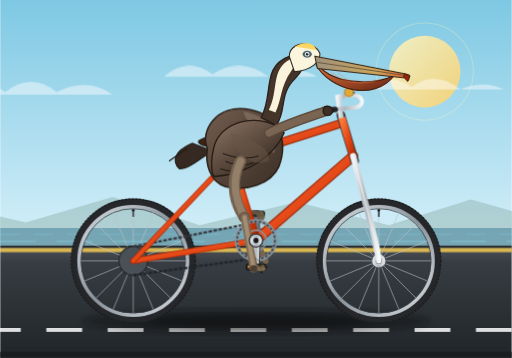
t = 0.00 s
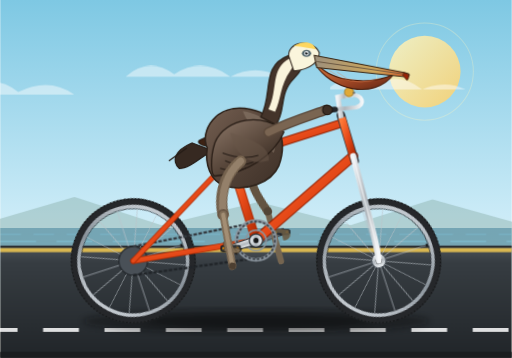
t = 1.50 s
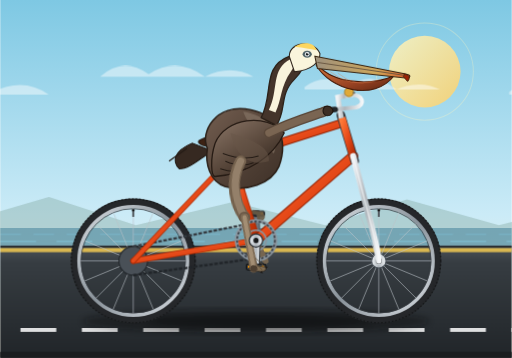
t = 2.50 s
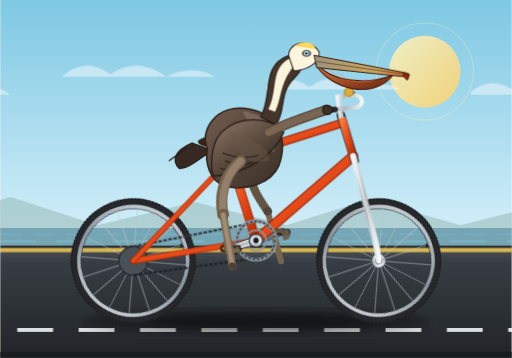
t = 4.00 s
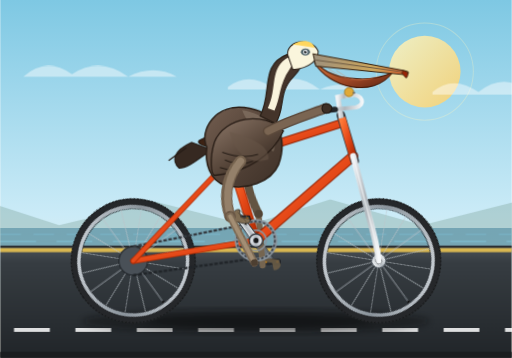
t = 5.50 s
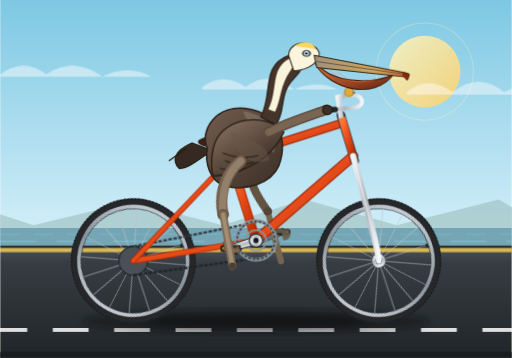
t = 6.50 s

The animated SVG that drew these frames (rendered in a browser with its animation timeline set to each time). Animation: 10 CSS @keyframes rules; one cycle of 8.00 s, repeats indefinitely.

<svg xmlns="http://www.w3.org/2000/svg" viewBox="0 0 1000 700" width="100%" height="100%">
  <defs>
    <!-- Sky & Background Gradients -->
    <linearGradient id="skyGrad" x1="0" y1="0" x2="0" y2="1">
      <stop offset="0%" stop-color="#7ec8e3" />
      <stop offset="60%" stop-color="#cbebf7" />
      <stop offset="100%" stop-color="#fdf6e2" />
    </linearGradient>

    <linearGradient id="sunGrad" x1="0" y1="0" x2="1" y2="1">
      <stop offset="0%" stop-color="#fff5c0" />
      <stop offset="100%" stop-color="#ffd066" />
    </linearGradient>

    <linearGradient id="roadGrad" x1="0" y1="0" x2="0" y2="1">
      <stop offset="0%" stop-color="#4d5359" />
      <stop offset="15%" stop-color="#373d42" />
      <stop offset="100%" stop-color="#212529" />
    </linearGradient>

    <!-- Metallic & Bicycle Gradients -->
    <linearGradient id="metalRim" x1="0" y1="0" x2="1" y2="1">
      <stop offset="0%" stop-color="#d9dee3" />
      <stop offset="50%" stop-color="#8a939b" />
      <stop offset="100%" stop-color="#d9dee3" />
    </linearGradient>

    <linearGradient id="frameGrad" x1="0" y1="0" x2="1" y2="1">
      <stop offset="0%" stop-color="#ff7b39" />
      <stop offset="50%" stop-color="#e64a19" />
      <stop offset="100%" stop-color="#b02a02" />
    </linearGradient>

    <linearGradient id="chromeGrad" x1="0" y1="0" x2="1" y2="0">
      <stop offset="0%" stop-color="#eef2f5" />
      <stop offset="50%" stop-color="#b0b7bd" />
      <stop offset="100%" stop-color="#f4f7f9" />
    </linearGradient>

    <!-- Pelican Shading Gradients -->
    <linearGradient id="pelicanBodyGrad" x1="0" y1="0" x2="1" y2="1">
      <stop offset="0%" stop-color="#735e50" />
      <stop offset="50%" stop-color="#554439" />
      <stop offset="100%" stop-color="#3d3027" />
    </linearGradient>

    <linearGradient id="pelicanWingGrad" x1="0" y1="0" x2="0.8" y2="1">
      <stop offset="0%" stop-color="#8c7768" />
      <stop offset="60%" stop-color="#564539" />
      <stop offset="100%" stop-color="#2d221b" />
    </linearGradient>

    <linearGradient id="pouchGrad" x1="0" y1="0" x2="1" y2="1">
      <stop offset="0%" stop-color="#d4793f" />
      <stop offset="60%" stop-color="#994323" />
      <stop offset="100%" stop-color="#5c2612" />
    </linearGradient>

    <linearGradient id="beakGrad" x1="0" y1="0" x2="1" y2="0">
      <stop offset="0%" stop-color="#9e917d" />
      <stop offset="65%" stop-color="#cfa75a" />
      <stop offset="100%" stop-color="#e05826" />
    </linearGradient>

    <!-- Drop Shadows -->
    <filter id="shadowFilter" x="-10%" y="-10%" width="120%" height="120%">
      <feGaussianBlur stdDeviation="6" />
    </filter>

    <!-- Reusable 16-Spoke Bicycle Wheel Assembly (Axle at 0,0, Outer Radius ~115) -->
    <g id="bicycleWheel">
      <!-- Rubber Tire -->
      <circle cx="0" cy="0" r="114" fill="none" stroke="#25272a" stroke-width="16" />
      <circle cx="0" cy="0" r="121" fill="none" stroke="#161819" stroke-width="2.5" stroke-dasharray="3,4" />
      <!-- Metallic Rim -->
      <circle cx="0" cy="0" r="106" fill="none" stroke="url(#metalRim)" stroke-width="7" />
      <!-- Inner Rim Highlight -->
      <circle cx="0" cy="0" r="102" fill="none" stroke="#33383d" stroke-width="1.5" />
      <!-- 16 Fine Spokes -->
      <g stroke="#bcc3c9" stroke-width="1.4" opacity="0.85">
        <line x1="0" y1="-103" x2="0" y2="103" />
        <line x1="-103" y1="0" x2="103" y2="0" />
        <line x1="-72.8" y1="-72.8" x2="72.8" y2="72.8" />
        <line x1="-72.8" y1="72.8" x2="72.8" y2="-72.8" />
        <line x1="-95.2" y1="-39.4" x2="95.2" y2="39.4" />
        <line x1="-95.2" y1="39.4" x2="95.2" y2="-39.4" />
        <line x1="-39.4" y1="-95.2" x2="39.4" y2="95.2" />
        <line x1="-39.4" y1="95.2" x2="39.4" y2="-95.2" />
      </g>
      <!-- Hub & Fasteners -->
      <circle cx="0" cy="0" r="14" fill="url(#chromeGrad)" stroke="#4a525a" stroke-width="2" />
      <circle cx="0" cy="0" r="6" fill="#1b1d1f" />
      <!-- Valve Stem with Cap -->
      <rect x="-2" y="-98" width="4" height="12" fill="#545b61" />
      <rect x="-2.5" y="-101" width="5" height="4" fill="#111" />
    </g>
  </defs>

  <style><![CDATA[
    /* Smooth Bicycle & Pedal Mechanics */
    .wheel-spin {
      animation: wheelRot 1.25s linear infinite;
    }
    .crank-rev {
      animation: crankRot 1.25s linear infinite;
    }
    .pedal-counter-spin {
      animation: pedalCounterRot 1.25s linear infinite;
    }

    /* Keyframes for Rotational Mechanics */
    @keyframes wheelRot {
      0%   { transform: rotate(0deg); }
      100% { transform: rotate(360deg); }
    }
    @keyframes crankRot {
      0%   { transform: rotate(0deg); }
      100% { transform: rotate(360deg); }
    }
    @keyframes pedalCounterRot {
      0%   { transform: rotate(0deg); }
      100% { transform: rotate(-360deg); }
    }

    /* Coordinated Leg Articulation (Hip / Thigh & Knee / Shin) */
    /* Near leg: Pedaling synchronized to crank passing top-forward-bottom */
    .thigh-motion-near {
      animation: nearThighAnim 1.25s ease-in-out infinite;
      transform-origin: 470px 315px;
    }
    .shin-motion-near {
      animation: nearShinAnim 1.25s ease-in-out infinite;
      transform-origin: 466px 425px;
    }

    /* Far leg: 180 degree out of phase with near leg */
    .thigh-motion-far {
      animation: farThighAnim 1.25s ease-in-out infinite;
      transform-origin: 485px 310px;
    }
    .shin-motion-far {
      animation: farShinAnim 1.25s ease-in-out infinite;
      transform-origin: 482px 420px;
    }

    @keyframes nearThighAnim {
      0%   { transform: rotate(-6deg); }   /* Crank at +45° */
      25%  { transform: rotate(18deg); }   /* Crank down, foot presses down */
      50%  { transform: rotate(4deg); }    /* Crank bottom dead center */
      75%  { transform: rotate(-24deg); }  /* Crank up/back, knee lifted */
      100% { transform: rotate(-6deg); }
    }
    @keyframes nearShinAnim {
      0%   { transform: rotate(14deg); }
      25%  { transform: rotate(-10deg); }  /* Leg extends through pedal downstroke */
      50%  { transform: rotate(-22deg); }  /* Near full extension */
      75%  { transform: rotate(18deg); }   /* Knee tucked upward */
      100% { transform: rotate(14deg); }
    }

    @keyframes farThighAnim {
      0%   { transform: rotate(4deg); }
      25%  { transform: rotate(-24deg); }
      50%  { transform: rotate(-6deg); }
      75%  { transform: rotate(18deg); }
      100% { transform: rotate(4deg); }
    }
    @keyframes farShinAnim {
      0%   { transform: rotate(-22deg); }
      25%  { transform: rotate(18deg); }
      50%  { transform: rotate(14deg); }
      75%  { transform: rotate(-10deg); }
      100% { transform: rotate(-22deg); }
    }

    /* Pelican Torso & Head Subtle Road Bumping */
    .rider-bob {
      animation: riderBobAnim 0.625s ease-in-out infinite alternate;
      transform-origin: 510px 380px;
    }
    @keyframes riderBobAnim {
      0%   { transform: translateY(0px) rotate(0deg); }
      100% { transform: translateY(-3.5px) rotate(-0.75deg); }
    }

    /* Scenery Motion (Dashed Road Lines & Coastal Clouds) */
    .road-lines {
      animation: roadDash 0.38s linear infinite;
    }
    @keyframes roadDash {
      0%   { stroke-dashoffset: 0; }
      100% { stroke-dashoffset: -120; }
    }
    .scenery-pan {
      animation: scenePan 8s linear infinite;
    }
    @keyframes scenePan {
      0%   { transform: translateX(0); }
      100% { transform: translateX(-400px); }
    }
  ]]></style>

  <!-- ================= BACKGROUND SCENERY ================= -->
  <!-- Coastal Sky -->
  <rect x="0" y="0" width="1000" height="700" fill="url(#skyGrad)" />

  <!-- California Sun -->
  <circle cx="830" cy="140" r="70" fill="url(#sunGrad)" opacity="0.85" />
  <circle cx="830" cy="140" r="95" fill="none" stroke="#fff5c0" stroke-width="2" opacity="0.3" />

  <!-- Distant Clouds & Coastal Hills -->
  <g class="scenery-pan">
    <!-- Repeating Coastal Clouds -->
    <path d="M-80 180 q40 -35 90 0 q50 -40 100 0 q60 -30 110 5 h-300 z
             M320 150 q45 -40 95 -5 q55 -35 110 5 q50 -25 95 0 h-300 z
             M720 170 q40 -30 85 0 q45 -35 95 5 q45 -20 85 0 h-265 z
             M1120 180 q40 -35 90 0 q50 -40 100 0 q60 -30 110 5 h-300 z"
          fill="#ffffff" opacity="0.45" />

    <!-- Distant Sea Line & Mountains -->
    <path d="M-200 450 L-100 400 L50 435 L220 385 L390 440 L580 395 L760 440 L920 390 L1100 440 L1300 390 L1400 450 L1400 480 L-200 480 Z"
          fill="#83a9a1" opacity="0.4" />
  </g>

  <!-- Ocean Strip -->
  <rect x="0" y="445" width="1000" height="40" fill="#4d89a1" opacity="0.6" />
  <line x1="0" y1="458" x2="1000" y2="458" stroke="#7ebbd1" stroke-width="2" stroke-dasharray="40 25" opacity="0.7" />
  <line x1="0" y1="472" x2="1000" y2="472" stroke="#8ad2ea" stroke-width="1.5" stroke-dasharray="70 40" opacity="0.8" />

  <!-- Asphalt Coastal Highway & Ground -->
  <rect x="0" y="480" width="1000" height="220" fill="url(#roadGrad)" />
  <line x1="0" y1="482" x2="1000" y2="482" stroke="#1f2326" stroke-width="3" />
  <rect x="0" y="485" width="1000" height="8" fill="#e8c351" opacity="0.9" />

  <!-- Road Center Dashed Line -->
  <line class="road-lines" x1="-150" y1="645" x2="1150" y2="645" stroke="#ffffff" stroke-width="8" stroke-dasharray="70 50" opacity="0.85" />

  <!-- Dynamic Shadow Under Bicycle & Pelican -->
  <ellipse cx="500" cy="628" rx="340" ry="24" fill="#0c0e10" opacity="0.4" filter="url(#shadowFilter)" />
  <ellipse cx="505" cy="628" rx="220" ry="14" fill="#000000" opacity="0.3" filter="url(#shadowFilter)" />

  <!-- ================= BICYCLE (FAR SIDE COMPONENTS) ================= -->
  <!-- Far Pedal Assembly (Offset by 180deg: transforms around bottom bracket 500,470) -->
  <g transform="translate(500, 470)">
    <g class="crank-rev" style="transform-origin: 0 0;">
      <!-- Far Crank Arm (Points 180° opposite near crank) -->
      <g transform="rotate(180)">
        <path d="M-8 -6 L-6 58 L6 58 L8 -6 Z" fill="#6c757d" stroke="#343a40" stroke-width="1.5" />
        <circle cx="0" cy="52" r="6" fill="#343a40" />

        <!-- Far Pedal Spindle & Body (Stays upright via counter-rotation) -->
        <g transform="translate(0, 52)">
          <g class="pedal-counter-spin" style="transform-origin: 0 0;">
            <rect x="-17" y="-5" width="34" height="10" rx="3" fill="#2d3238" stroke="#16181b" stroke-width="1.5" />
            <rect x="-14" y="-2" width="5" height="4" fill="#ff9900" rx="1" />
            <rect x="9" y="-2" width="5" height="4" fill="#ff9900" rx="1" />

            <!-- FAR PELICAN LEG & FOOT (Attached to Far Pedal) -->
            <!-- Webbed Foot resting solidly on Far Pedal -->
            <path d="M-15 0 C-22 -8, -12 -18, -4 -16 L-1 -2 L12 0 C16 4, 12 7, 5 7 L-15 4 Z" fill="#695b45" opacity="0.9" />
          </g>
        </g>
      </g>
    </g>
  </g>

  <!-- Far Leg (Thigh & Shin Hierarchy) -->
  <g class="thigh-motion-far">
    <!-- Far Hip & Thigh -->
    <path d="M488 310 C465 350, 475 390, 482 420" fill="none" stroke="#635442" stroke-width="16" stroke-linecap="round" />
    <g class="shin-motion-far">
      <!-- Far Shin & Tarsus Bone -->
      <path d="M482 420 L496 520" fill="none" stroke="#756550" stroke-width="12" stroke-linecap="round" />
      <circle cx="482" cy="420" r="8" fill="#524536" />
    </g>
  </g>

  <!-- ================= BICYCLE FRAME & RUNNING GEAR ================= -->
  <!--
    GEOMETRY REFERENCE COORDINATES:
    Rear Wheel Axle: (260, 510)
    Front Wheel Axle: (740, 510)
    Bottom Bracket Spindle: (500, 470)
    Seat Tube Cluster (Lug): (450, 310)
    Head Tube Top (Headset): (670, 240)
    Head Tube Bottom: (690, 305)
    Saddle Center: (430, 280)
    Handlebar Grip: (640, 195)
  -->

  <!-- REAR WHEEL (Center 260, 510) -->
  <g transform="translate(260, 510)">
    <g class="wheel-spin" style="transform-origin: 0 0;">
      <use href="#bicycleWheel" />
    </g>
  </g>

  <!-- FRONT WHEEL (Center 740, 510) -->
  <g transform="translate(740, 510)">
    <g class="wheel-spin" style="transform-origin: 0 0;">
      <use href="#bicycleWheel" />
    </g>
  </g>

  <!-- Bicycle Drive Chain (Rear Sprocket to Chainring) -->
  <g>
    <!-- Rear Cassette/Cog -->
    <circle cx="260" cy="510" r="28" fill="#495057" stroke="#212529" stroke-width="2" />
    <!-- Chain loops -->
    <path d="M260 482 L500 435" stroke="#343a40" stroke-width="4.5" stroke-dasharray="7 3" />
    <path d="M260 538 L500 505" stroke="#212529" stroke-width="4.5" stroke-dasharray="7 3" />
  </g>

  <!-- Rear Stays & Dropouts -->
  <!-- Chainstays: Bottom Bracket (500,470) to Rear Axle (260,510) -->
  <line x1="500" y1="470" x2="260" y2="510" stroke="#b02a02" stroke-width="12" stroke-linecap="round" />
  <line x1="500" y1="470" x2="260" y2="510" stroke="url(#frameGrad)" stroke-width="9" stroke-linecap="round" />

  <!-- Seatstays: Seat Lug (450,310) to Rear Axle (260,510) -->
  <line x1="450" y1="310" x2="260" y2="510" stroke="#b02a02" stroke-width="11" stroke-linecap="round" />
  <line x1="450" y1="310" x2="260" y2="510" stroke="url(#frameGrad)" stroke-width="8" stroke-linecap="round" />

  <!-- Main Triangle Frame Tubes -->
  <!-- Seat Tube: Bottom Bracket (500,470) to Seat Lug (450,310) -->
  <line x1="500" y1="470" x2="450" y2="310" stroke="#b02a02" stroke-width="18" stroke-linecap="round" />
  <line x1="500" y1="470" x2="450" y2="310" stroke="url(#frameGrad)" stroke-width="14" stroke-linecap="round" />

  <!-- Down Tube: Bottom Bracket (500,470) to Head Tube Bottom (690,305) -->
  <line x1="500" y1="470" x2="690" y2="305" stroke="#942000" stroke-width="20" stroke-linecap="round" />
  <line x1="500" y1="470" x2="690" y2="305" stroke="url(#frameGrad)" stroke-width="16" stroke-linecap="round" />

  <!-- Top Tube: Seat Lug (450,310) to Head Tube Top (670,240) -->
  <line x1="450" y1="310" x2="670" y2="240" stroke="#942000" stroke-width="17" stroke-linecap="round" />
  <line x1="450" y1="310" x2="670" y2="240" stroke="url(#frameGrad)" stroke-width="13" stroke-linecap="round" />

  <!-- Head Tube -->
  <line x1="666" y1="225" x2="693" y2="315" stroke="#33383d" stroke-width="17" stroke-linecap="round" />
  <line x1="668" y1="230" x2="691" y2="310" stroke="url(#frameGrad)" stroke-width="14" />

  <!-- Front Fork: Head Tube Bottom (690,305) forward curve to Front Axle (740,510) -->
  <path d="M690 305 L728 450 Q738 490, 740 510" fill="none" stroke="url(#chromeGrad)" stroke-width="12" stroke-linecap="round" />
  <path d="M690 305 L728 450 Q738 490, 740 510" fill="none" stroke="#ffffff" stroke-width="2.5" opacity="0.6" />

  <!-- Handlebar Assembly & Stem -->
  <!-- Stem -->
  <path d="M666 226 L660 190 L685 185" fill="none" stroke="url(#chromeGrad)" stroke-width="10" stroke-linecap="square" />
  <!-- Classic Cruiser Swept-Back Handlebars -->
  <path d="M685 185 C710 185, 715 205, 695 210 L640 215" fill="none" stroke="url(#chromeGrad)" stroke-width="8" stroke-linecap="round" />
  <!-- Handlebar Rubber Grips -->
  <path d="M655 214 L632 216" stroke="#212529" stroke-width="11" stroke-linecap="round" />
  <!-- Classic Brass Bicycle Bell -->
  <circle cx="682" cy="180" r="9" fill="#e0a938" stroke="#99701a" stroke-width="1.5" />
  <rect x="689" y="180" width="5" height="3" fill="#666" />

  <!-- Seatpost & Vintage Leather Bicycle Saddle -->
  <!-- Seatpost -->
  <line x1="450" y1="310" x2="438" y2="280" stroke="url(#chromeGrad)" stroke-width="12" stroke-linecap="round" />
  <!-- Saddle Chrome Springs -->
  <circle cx="418" cy="285" r="7" fill="none" stroke="#8c959d" stroke-width="3" />
  <circle cx="426" cy="285" r="7" fill="none" stroke="#8c959d" stroke-width="3" />
  <!-- Contoured Brooks-Style Bicycle Saddle -->
  <path d="M390 274 C410 262, 450 264, 475 275 C480 278, 470 285, 455 284 C435 283, 410 290, 395 284 C388 280, 385 277, 390 274 Z"
        fill="#3d2314" stroke="#1d0f07" stroke-width="2" />
  <circle cx="410" cy="275" r="1.5" fill="#c49a45" />
  <circle cx="425" cy="275" r="1.5" fill="#c49a45" />
  <circle cx="440" cy="276" r="1.5" fill="#c49a45" />

  <!-- Large Front Chainring (Behind near crank) -->
  <circle cx="500" cy="470" r="38" fill="none" stroke="#8b959e" stroke-width="7" />
  <circle cx="500" cy="470" r="37" fill="none" stroke="#343a40" stroke-width="3" stroke-dasharray="5 3.5" />
  <circle cx="500" cy="470" r="20" fill="none" stroke="#8b959e" stroke-width="3" />

  <!-- ================= CALIFORNIA BROWN PELICAN ================= -->
  <!-- Seated Pelican Body with subtle riding motion -->
  <g class="rider-bob">
    <!-- Tail Feathers extending behind saddle -->
    <path d="M375 280 C340 295, 335 315, 350 330 C370 330, 390 310, 415 295 Z" fill="#362921" stroke="#211812" stroke-width="2" />
    <path d="M365 290 L330 315" stroke="#251c16" stroke-width="2.5" />

    <!-- Main Body & Plump Torso (Chest angled forward toward handlebars) -->
    <path d="M405 290 C390 260, 420 200, 490 215 C540 225, 565 270, 545 325 C530 360, 480 375, 440 365 C410 355, 400 320, 405 290 Z"
          fill="url(#pelicanBodyGrad)" stroke="#2b2018" stroke-width="3" />

    <!-- Upper Breast & Neck Base Feathers (Silvery grey & chestnut flecks) -->
    <path d="M475 218 C520 225, 550 255, 535 300 C515 285, 485 245, 475 218 Z" fill="#887768" opacity="0.65" />

    <!-- Distinctive Pelican Neck (Graceful S-Curve typical of resting/gliding pelicans) -->
    <path d="M510 230 C535 185, 510 130, 565 110 C595 100, 605 125, 575 155 C545 185, 560 215, 540 245 Z"
          fill="#44342a" stroke="#2b2018" stroke-width="2.5" />

    <!-- White/Straw-Yellow Neck Accent Stripe (Adult California Brown Pelican feature) -->
    <path d="M525 215 C545 175, 528 135, 568 115 C580 110, 582 120, 568 140 C548 168, 550 195, 538 220 Z"
          fill="#faf4dc" />

    <!-- Pelican Head & Pale Yellow Crown -->
    <path d="M565 110 C565 80, 615 78, 625 105 C625 120, 610 138, 575 140 Z" fill="#faf5dc" stroke="#2b2018" stroke-width="2" />
    <!-- Yellow Top-Knot Wash -->
    <path d="M575 92 C590 80, 615 82, 618 98 C600 95, 585 92, 575 92 Z" fill="#fed65e" />

    <!-- Bright Eye & Orbital Skin -->
    <ellipse cx="600" cy="106" rx="9" ry="7" fill="#4d6168" />
    <circle cx="600" cy="106" r="4.5" fill="#f4f7fa" />
    <circle cx="600" cy="106" r="2.5" fill="#0f1416" />
    <circle cx="601.5" cy="104.5" r="1" fill="#ffffff" />

    <!-- Huge Pelican Pouch (Gular Sac: Mottled rich reddish/olive-brown) -->
    <path d="M618 128 C645 175, 730 200, 770 148 C720 170, 650 160, 624 130 Z"
          fill="url(#pouchGrad)" stroke="#451806" stroke-width="2" />
    <!-- Vascular/ribbing texture on pouch -->
    <path d="M645 140 Q685 172 730 158" fill="none" stroke="#dc7d4e" stroke-width="1.2" opacity="0.6" />
    <path d="M660 143 Q695 174 745 155" fill="none" stroke="#dc7d4e" stroke-width="1.2" opacity="0.6" />

    <!-- Massive Bill (Maxilla - Upper Beak) -->
    <path d="M615 110 L790 144 C802 146, 804 150, 796 153 L620 134 Z"
          fill="url(#beakGrad)" stroke="#382512" stroke-width="2" />
    <!-- Down-Curved Terminal Hook (Nail) -->
    <path d="M790 144 Q805 148, 797 159 C793 158, 792 153, 788 150 Z" fill="#992305" stroke="#382512" stroke-width="1.5" />
    <!-- Lateral Beak Groove -->
    <line x1="620" y1="122" x2="788" y2="147" stroke="#66533f" stroke-width="1.8" />

    <!-- Pelican Wing Folded at Rest / Gripping forward posture -->
    <path d="M420 280 C440 230, 520 220, 555 260 C535 305, 485 340, 420 345 C412 345, 410 310, 420 280 Z"
          fill="url(#pelicanWingGrad)" stroke="#261b14" stroke-width="2.5" />
    <!-- Wing Coverts & Feather Tips -->
    <path d="M450 260 C480 270, 530 285, 525 315 C495 325, 460 310, 450 260 Z" fill="#695648" opacity="0.5" />
    <path d="M435 300 Q475 315 505 305" fill="none" stroke="#251c16" stroke-width="2" />
    <path d="M440 315 Q470 328 495 318" fill="none" stroke="#251c16" stroke-width="2" />
    <path d="M430 330 Q460 340 480 330" fill="none" stroke="#251c16" stroke-width="2" />

    <!-- Left Wing/Arm gripping the handlebar grip at (640, 215) -->
    <path d="M525 260 C565 240, 600 230, 640 216" fill="none" stroke="#5a483a" stroke-width="20" stroke-linecap="round" />
    <path d="M525 260 C565 240, 600 230, 640 216" fill="none" stroke="#7a6552" stroke-width="14" stroke-linecap="round" />
    <!-- Wing Feathers wrapping around Handlebar Grip -->
    <path d="M635 208 C648 206, 656 216, 645 225 C634 230, 626 218, 635 208 Z" fill="#3d2f25" stroke="#1d150f" stroke-width="2" />
  </g>

  <!-- ================= NEAR SIDE LEG, PEDAL & CRANK ================= -->
  <!--
    NEAR CRANK & PEDAL (Transforms around Bottom Bracket at 500,470)
    Starts at 0° with near crank pointing forward/down at +45° or in motion
  -->
  <g transform="translate(500, 470)">
    <g class="crank-rev" style="transform-origin: 0 0;">
      <!-- Near Crank Arm (pointing down & slightly forward at angle 0) -->
      <path d="M-8 -6 L-6 58 L6 58 L8 -6 Z" fill="url(#chromeGrad)" stroke="#343a40" stroke-width="1.8" />
      <circle cx="0" cy="52" r="6" fill="#212529" />

      <!-- Near Pedal Spindle (Center at 0, 52) -->
      <g transform="translate(0, 52)">
        <!-- Counter-rotates so pedal platform remains level -->
        <g class="pedal-counter-spin" style="transform-origin: 0 0;">
          <rect x="-19" y="-6" width="38" height="12" rx="3.5" fill="#343a40" stroke="#111315" stroke-width="2" />
          <rect x="-16" y="-3" width="6" height="5" fill="#ff9900" rx="1.5" />
          <rect x="10" y="-3" width="6" height="5" fill="#ff9900" rx="1.5" />
          <!-- Axle Cap -->
          <circle cx="0" cy="0" r="3.5" fill="#d9dee3" />

          <!-- Webbed Pelican Foot firmly on near pedal -->
          <!-- Toes clasping across the pedal body -->
          <path d="M-12 -2 C-18 -10, -10 -20, -2 -18 L1 -3 L18 0 C22 5, 17 9, 8 9 L-14 5 Z" fill="#806d53" stroke="#362d22" stroke-width="1.5" />
          <!-- Webbing Rays between toes -->
          <path d="M-2 -18 L18 0" stroke="#5a4c38" stroke-width="1.5" />
          <path d="M-5 -13 L12 6" stroke="#5a4c38" stroke-width="1.5" />
          <!-- Dark Claws / Nails -->
          <polygon points="18,0 24,-1 19,3" fill="#1b1712" />
          <polygon points="10,8 14,12 8,11" fill="#1b1712" />
        </g>
      </g>
    </g>
  </g>

  <!-- Near Leg Articulation: Anchored at Pelican Pelvis/Hip (470, 315) -->
  <g class="thigh-motion-near">
    <!-- Near Thigh / Upper Leg (Stout, Muscular Avian Leg) -->
    <path d="M470 315 C442 355, 452 400, 466 425" fill="none" stroke="#75624e" stroke-width="22" stroke-linecap="round" />
    <path d="M470 315 C445 355, 455 398, 466 425" fill="none" stroke="#94806a" stroke-width="14" stroke-linecap="round" />

    <!-- Knee Joint to Tarsometatarsus (Shin) -->
    <g class="shin-motion-near">
      <!-- Knee Cap -->
      <circle cx="466" cy="425" r="11" fill="#695644" />
      <circle cx="466" cy="425" r="7" fill="#85715c" />
      <!-- Lower Leg Bone / Tarsus reaching directly to the pedal at (500, 522) -->
      <path d="M466 425 L498 522" fill="none" stroke="#7d6a54" stroke-width="15" stroke-linecap="round" />
      <path d="M466 425 L498 522" fill="none" stroke="#a38e74" stroke-width="8" stroke-linecap="round" />
      <!-- Ankle Joint -->
      <circle cx="498" cy="522" r="7" fill="#4d3f31" />
    </g>
  </g>

  <!-- Bottom Bracket Chrome Hub Dustcap (Center of Cranks 500,470) -->
  <circle cx="500" cy="470" r="13" fill="url(#chromeGrad)" stroke="#2b3035" stroke-width="2.5" />
  <circle cx="500" cy="470" r="5" fill="#151718" />

  <!-- ================= FOREGROUND ROAD DETAILS ================= -->
  <!-- Road Edge Curb & Subtle Horizon Details -->
  <rect x="0" y="688" width="1000" height="12" fill="#1a1d1f" />
</svg>
